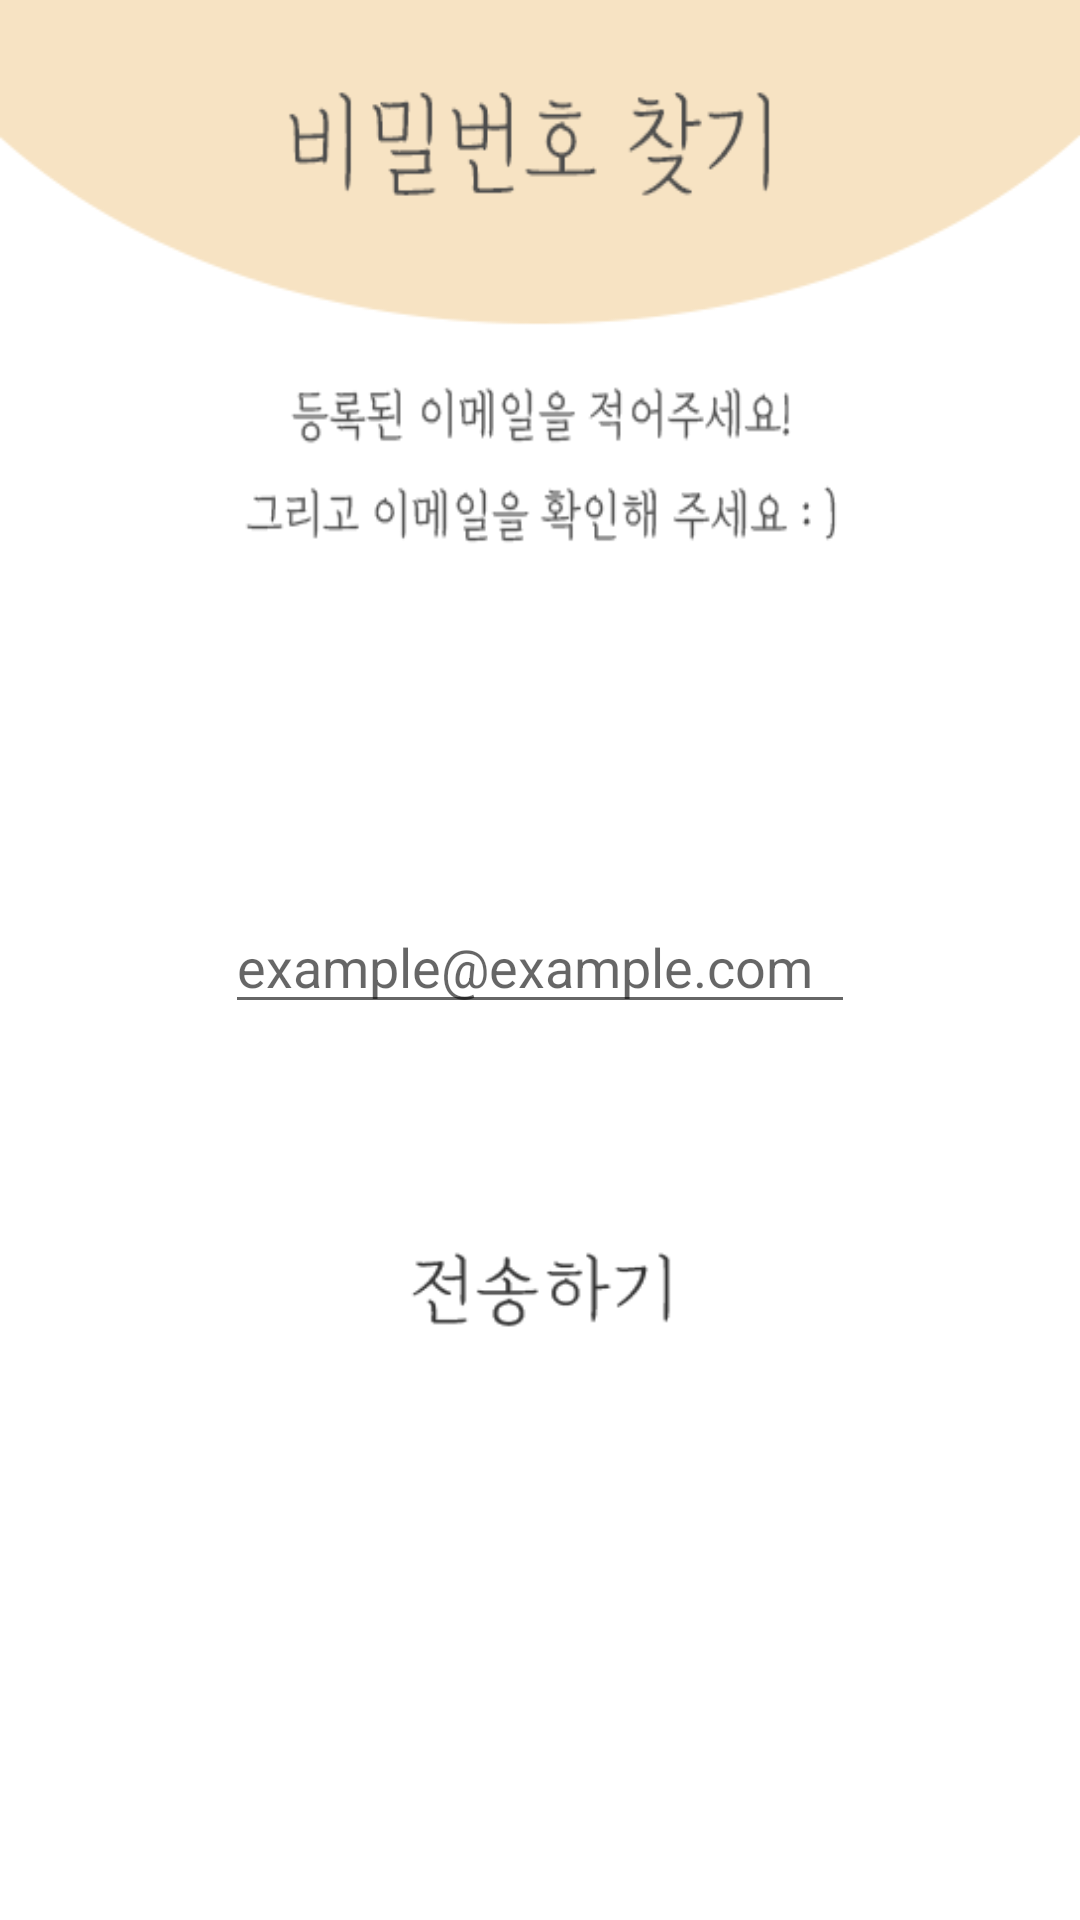

This screen was rendered from an Android layout file. Write that file and the resources it references.
<!-- AndroidManifest.xml: application theme AppTheme -->
<!-- res/layout/activity_find.xml -->
<?xml version="1.0" encoding="utf-8"?>
<LinearLayout xmlns:android="http://schemas.android.com/apk/res/android"
    xmlns:app="http://schemas.android.com/apk/res-auto"
    xmlns:tools="http://schemas.android.com/tools"
    android:layout_width="match_parent"
    android:layout_height="match_parent"
    android:orientation="vertical"
    tools:context="com.android.MakeYouStudy.FindActivity"
    android:background="#FFFFFF">

    <ImageView
        android:id="@+id/imageView"
        android:layout_width="match_parent"
        android:layout_height="200dp"
        android:background="@drawable/password_find"
        />


    <EditText
        android:id="@+id/findemail"
        android:layout_width="wrap_content"
        android:layout_height="wrap_content"
        android:layout_gravity="center"
        android:layout_marginTop="100dp"
        android:ems="10"
        android:inputType="textPersonName"
        android:hint="example@example.com"
        app:layout_constraintStart_toStartOf="parent"
        app:layout_constraintTop_toTopOf="parent" />

    <Button
        android:id="@+id/but_findpassword"
        android:layout_width="135dp"
        android:layout_height="51dp"
        android:layout_gravity="center"
        android:layout_marginTop="63dp"
        android:background="@drawable/send"
        android:text=""
        app:layout_constraintEnd_toEndOf="@+id/findemail"
        app:layout_constraintStart_toStartOf="@+id/findemail"
        app:layout_constraintTop_toBottomOf="@+id/findemail" />

</LinearLayout>
<!-- resources referenced by this layout -->
<resources>
  <!-- drawable password_find: png bitmap (drawable-v24, 15926 bytes) -->
  <!-- drawable send: png bitmap (drawable-v24, 5487 bytes) -->
  <style name="AppTheme" parent="Theme.AppCompat.Light.NoActionBar">
          
          <item name="colorPrimary">@color/colorPrimary</item>
          <item name="colorPrimaryDark">@color/mainColor</item>
          <item name="colorAccent">@color/colorAccent</item>
      </style>
  <color name="colorPrimary">#6200EE</color>
  <color name="mainColor">#F7E3C3</color>
  <color name="colorAccent">#03DAC5</color>
</resources>
